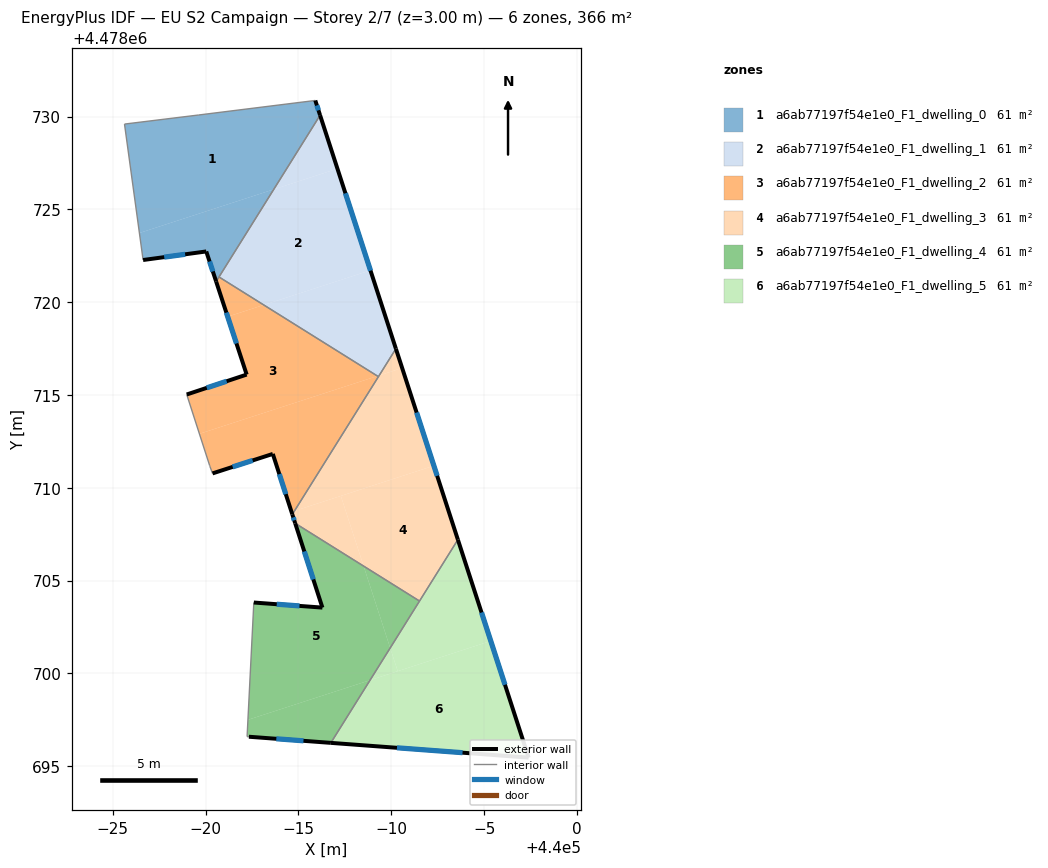
=== STOREY PLAN SPEC (per zone: floor XY polygon, exterior-wall plan segments, windows/doors) ===
zone 1: a6ab77197f54e1e0_F1_dwelling_0  (61.0 m²)
  floor: (439983.67, 4478726.08) (439986.16, 4478730.07) (439985.91, 4478730.87) (439979.63, 4478730.09) (439975.63, 4478729.60) (439976.43, 4478723.73)
  floor: (439980.57, 4478721.12) (439983.67, 4478726.08) (439976.43, 4478723.73) (439976.63, 4478722.27) (439980.03, 4478722.74)
  exterior wall: (439985.91, 4478730.87) – (439986.16, 4478730.07)  [0.8 m]
    window: (439985.99, 4478730.60) – (439986.08, 4478730.34)  [0.3 m²]
  exterior wall: (439980.57, 4478721.12) – (439980.03, 4478722.74)  [1.7 m]
    window: (439980.39, 4478721.66) – (439980.21, 4478722.19)  [0.6 m²]
  exterior wall: (439980.03, 4478722.74) – (439976.63, 4478722.27)  [3.4 m]
    window: (439978.90, 4478722.58) – (439977.77, 4478722.43)  [1.1 m²]
  interior walls: 5
zone 2: a6ab77197f54e1e0_F1_dwelling_1  (61.0 m²)
  floor: (439988.88, 4478721.72) (439987.10, 4478727.19) (439983.67, 4478726.08) (439980.72, 4478721.36) (439983.13, 4478719.85)
  floor: (439987.10, 4478727.19) (439986.16, 4478730.07) (439983.67, 4478726.08)
  floor: (439989.35, 4478716.05) (439990.25, 4478717.49) (439988.88, 4478721.72) (439983.13, 4478719.85) (439989.25, 4478716.02)
  exterior wall: (439986.16, 4478730.07) – (439990.25, 4478717.49)  [13.2 m]
    window: (439987.53, 4478725.87) – (439988.88, 4478721.70)  [4.4 m²]
  interior walls: 3
zone 3: a6ab77197f54e1e0_F1_dwelling_2  (61.0 m²)
  floor: (439989.25, 4478716.02) (439983.13, 4478719.85) (439981.19, 4478719.22) (439982.21, 4478716.10) (439978.98, 4478715.03) (439979.66, 4478712.91)
  floor: (439984.78, 4478708.75) (439989.31, 4478715.99) (439989.25, 4478716.02) (439979.66, 4478712.91) (439980.21, 4478711.21) (439980.23, 4478711.16) (439980.37, 4478710.78) (439983.62, 4478711.83) (439984.63, 4478708.70)
  floor: (439983.13, 4478719.85) (439980.72, 4478721.36) (439980.57, 4478721.12) (439981.19, 4478719.22)
  floor: (439984.67, 4478708.57) (439984.78, 4478708.75) (439984.63, 4478708.70)
  exterior wall: (439978.98, 4478715.03) – (439982.21, 4478716.10)  [3.4 m]
    window: (439980.06, 4478715.39) – (439981.13, 4478715.74)  [1.1 m²]
  exterior wall: (439982.21, 4478716.10) – (439980.57, 4478721.12)  [5.3 m]
    window: (439981.66, 4478717.78) – (439981.11, 4478719.44)  [1.7 m²]
  exterior wall: (439984.67, 4478708.57) – (439983.62, 4478711.83)  [3.4 m]
    window: (439984.32, 4478709.66) – (439983.97, 4478710.74)  [1.1 m²]
  exterior wall: (439983.62, 4478711.83) – (439980.37, 4478710.78)  [3.4 m]
    window: (439982.53, 4478711.48) – (439981.46, 4478711.13)  [1.1 m²]
  interior walls: 6
zone 4: a6ab77197f54e1e0_F1_dwelling_3  (61.0 m²)
  floor: (439991.52, 4478703.90) (439993.59, 4478707.21) (439992.30, 4478711.19) (439987.28, 4478709.56) (439988.51, 4478705.78)
  floor: (439988.51, 4478705.78) (439987.28, 4478709.56) (439984.78, 4478708.75) (439984.67, 4478708.57) (439984.83, 4478708.09)
  floor: (439990.59, 4478716.46) (439990.25, 4478717.49) (439989.35, 4478716.05)
  floor: (439992.30, 4478711.19) (439990.59, 4478716.46) (439989.35, 4478716.05) (439984.78, 4478708.75)
  exterior wall: (439990.25, 4478717.49) – (439993.59, 4478707.21)  [10.8 m]
    window: (439991.37, 4478714.06) – (439992.47, 4478710.65)  [3.6 m²]
  exterior wall: (439984.83, 4478708.09) – (439984.67, 4478708.57)  [0.5 m]
    window: (439984.77, 4478708.25) – (439984.72, 4478708.41)  [0.2 m²]
  interior walls: 4
zone 5: a6ab77197f54e1e0_F1_dwelling_4  (61.0 m²)
  floor: (439988.86, 4478699.64) (439989.94, 4478701.37) (439988.51, 4478705.78) (439984.83, 4478708.09) (439986.29, 4478703.55) (439982.59, 4478703.82) (439982.28, 4478697.50)
  floor: (439989.94, 4478701.37) (439991.52, 4478703.90) (439988.51, 4478705.78)
  floor: (439986.75, 4478696.26) (439988.86, 4478699.64) (439982.28, 4478697.50) (439982.23, 4478696.60) (439982.33, 4478696.59)
  exterior wall: (439982.59, 4478703.82) – (439986.29, 4478703.55)  [3.7 m]
    window: (439983.83, 4478703.73) – (439985.05, 4478703.64)  [1.2 m²]
  exterior wall: (439986.29, 4478703.55) – (439984.83, 4478708.09)  [4.8 m]
    window: (439985.80, 4478705.06) – (439985.31, 4478706.57)  [1.6 m²]
  exterior wall: (439986.74, 4478696.26) – (439982.33, 4478696.59)  [4.4 m]
    window: (439985.27, 4478696.37) – (439983.81, 4478696.48)  [1.5 m²]
  interior walls: 4
zone 6: a6ab77197f54e1e0_F1_dwelling_5  (61.0 m²)
  floor: (439997.40, 4478695.46) (439995.36, 4478701.75) (439988.86, 4478699.64) (439986.75, 4478696.26)
  floor: (439990.35, 4478700.12) (439989.94, 4478701.37) (439988.86, 4478699.64)
  floor: (439997.40, 4478695.46) (439993.59, 4478707.21) (439988.86, 4478699.64) (439989.94, 4478701.37) (439990.35, 4478700.12) (439995.36, 4478701.75)
  exterior wall: (439993.59, 4478707.21) – (439997.40, 4478695.46)  [12.3 m]
    window: (439994.86, 4478703.28) – (439996.13, 4478699.39)  [4.1 m²]
  exterior wall: (439997.40, 4478695.46) – (439986.74, 4478696.26)  [10.7 m]
    window: (439993.84, 4478695.73) – (439990.31, 4478695.99)  [3.5 m²]
  interior walls: 2

=== DERIVED (storey summary) ===
Building: EU S2 Campaign
Storey: 2 of 7  (floor level z = 3.00 m)
Storey gross floor area: 366.2 m²
Zones on this storey: 6
  - a6ab77197f54e1e0_F1_dwelling_0: floor 61.0 m²; exterior wall 6.0 m (17.9 m²); 3 window(s) 2.0 m²; WWR 11.0%
  - a6ab77197f54e1e0_F1_dwelling_1: floor 61.0 m²; exterior wall 13.2 m (39.7 m²); 1 window(s) 4.4 m²; WWR 11.0%
  - a6ab77197f54e1e0_F1_dwelling_2: floor 61.0 m²; exterior wall 15.5 m (46.6 m²); 4 window(s) 5.1 m²; WWR 11.0%
  - a6ab77197f54e1e0_F1_dwelling_3: floor 61.0 m²; exterior wall 11.3 m (34.0 m²); 2 window(s) 3.7 m²; WWR 11.0%
  - a6ab77197f54e1e0_F1_dwelling_4: floor 61.0 m²; exterior wall 12.9 m (38.7 m²); 3 window(s) 4.3 m²; WWR 11.0%
  - a6ab77197f54e1e0_F1_dwelling_5: floor 61.0 m²; exterior wall 23.0 m (69.1 m²); 2 window(s) 7.6 m²; WWR 11.0%
Zone adjacency (shared interzone walls):
  - a6ab77197f54e1e0_F1_dwelling_0 ↔ a6ab77197f54e1e0_F1_dwelling_1
  - a6ab77197f54e1e0_F1_dwelling_0 ↔ a6ab77197f54e1e0_F1_dwelling_2
  - a6ab77197f54e1e0_F1_dwelling_1 ↔ a6ab77197f54e1e0_F1_dwelling_2
  - a6ab77197f54e1e0_F1_dwelling_1 ↔ a6ab77197f54e1e0_F1_dwelling_3
  - a6ab77197f54e1e0_F1_dwelling_2 ↔ a6ab77197f54e1e0_F1_dwelling_3
  - a6ab77197f54e1e0_F1_dwelling_3 ↔ a6ab77197f54e1e0_F1_dwelling_4
  - a6ab77197f54e1e0_F1_dwelling_3 ↔ a6ab77197f54e1e0_F1_dwelling_5
  - a6ab77197f54e1e0_F1_dwelling_4 ↔ a6ab77197f54e1e0_F1_dwelling_5